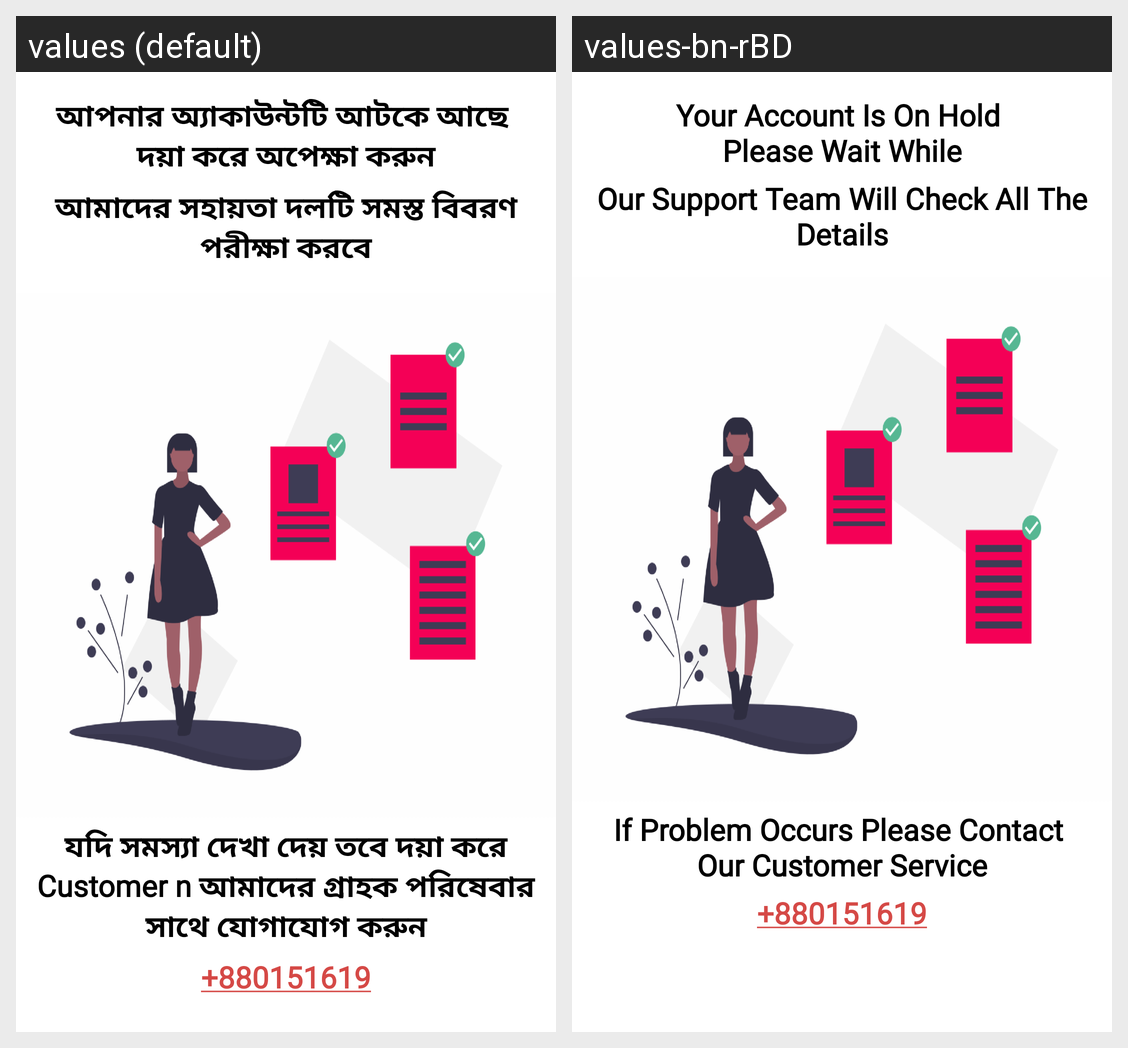

Locale-by-locale string values for the Android screen shown in this grid:
Android screen res/layout/activity_driver_status_page.xml rendered under 2 locales, left to right: values (default), values-bn-rBD. Device: Nexus 5 (rendered at 1080×1920; each locale shown at half size, 540×960, under a caption strip naming it); theme AppThemee.
Strings drawn on this screen, with the default value and each locale's value (text and hints the layout hard-codes, and strings that could not be matched under every locale, appear in the picture but are not listed):

your_account_is_on_hold_nplease_wait_while
  values: আপনার অ্যাকাউন্টটি আটকে আছে 
      দয়া করে অপেক্ষা করুন
  values-bn-rBD: Your Account Is On Hold 
      Please Wait While

our_support_team_will_check_all_the_details
  values: আমাদের সহায়তা দলটি সমস্ত বিবরণ পরীক্ষা করবে
  values-bn-rBD: Our Support Team Will Check All The Details

if_problem_occurs_please_contact_nour_customer_service
  values: যদি সমস্যা দেখা দেয় তবে দয়া করে Customer n আমাদের গ্রাহক পরিষেবার সাথে যোগাযোগ করুন
  values-bn-rBD: If Problem Occurs Please Contact 
      Our Customer Service
